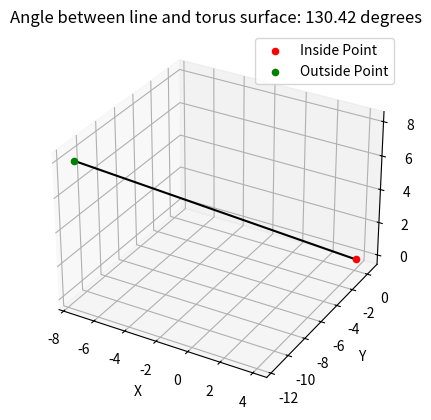

The script that saved this image:
"""
测试绘制三维空间中线和面的代码
"""
# import numpy as np
# import matplotlib.pyplot as plt

# # 设置随机种子
# np.random.seed(0)

# # 1. 随机生成两个点
# origin = np.random.rand(2) * 10
# target = np.random.rand(2) * 10

# # 2. 计算两点之间的直线方程
# # 直线的斜率
# slope = (target[1] - origin[1]) / (target[0] - origin[0]) if target[0] != origin[0] else float('inf')
# # 直线的截距
# intercept = origin[1] - slope * origin[0] if slope != float('inf') else 0

# # 3. 计算垂直于该直线的垂线的方程
# # 垂直线的斜率是原直线斜率的负倒数
# perpendicular_slope = -1 / slope if slope != 0 else 0
# # 通过目标点的垂直线的截距
# perpendicular_intercept = target[1] - perpendicular_slope * target[0]

# # 4. 可视化
# plt.figure(figsize=(8, 8))

# # 绘制原点和目标点
# plt.plot(origin[0], origin[1], 'ro', label='Origin')
# plt.plot(target[0], target[1], 'bo', label='Target')

# # 绘制直线
# x_vals = np.linspace(min(origin[0], target[0]) - 1, max(origin[0], target[0]) + 1, 10)
# y_vals = slope * x_vals + intercept if slope != float('inf') else np.ones(10) * intercept
# plt.plot(x_vals, y_vals, 'r', label='Line')

# # 绘制垂线
# x_perp_vals = np.linspace(min(origin[0], target[0]) - 1, max(origin[0], target[0]) + 1, 10)
# y_perp_vals = perpendicular_slope * x_perp_vals + perpendicular_intercept
# plt.plot(x_perp_vals, y_perp_vals, 'b', label='Perpendicular Line')

# # 设置图例
# plt.legend()

# # 设置坐标轴比例相等
# plt.axis('equal')

# # 设置标题
# plt.title('Line and Perpendicular Line')

# # 显示图表
# plt.grid(True)
# plt.show()



#==========================================================================================================================================================================================================


# import numpy as np
# import matplotlib.pyplot as plt
# from mpl_toolkits.mplot3d import Axes3D

# # 参数设置
# radius = 1  # 球体半径
# num_attempts = 100  # 生成随机点的尝试次数

# # 生成球体内的随机点
# def generate_random_point_inside_sphere(radius):
#     while True:
#         x, y, z = np.random.uniform(-radius, radius, 3)
#         if x**2 + y**2 + z**2 <= radius**2:
#             return x, y, z

# # 生成球体外的随机点
# def generate_random_point_outside_sphere(radius, num_attempts):
#     for _ in range(num_attempts):
#         x, y, z = np.random.uniform(-2*radius, 2*radius, 3)
#         if x**2 + y**2 + z**2 > radius**2:
#             return x, y, z

# # 计算两点之间的连线与球体表面的夹角
# def calculate_angle(p1, p2, center=(0,0,0), radius=1):
#     # 向量
#     v1 = np.array(p1) - center
#     v2 = np.array(p2) - center
#     # 单位向量
#     u1 = v1 / np.linalg.norm(v1)
#     u2 = v2 / np.linalg.norm(v2)
#     # 点积
#     dot_product = np.dot(u1, u2)
#     # 夹角
#     angle = np.arccos(dot_product)
#     return np.degrees(angle)

# # 生成点
# point_inside = generate_random_point_inside_sphere(radius)
# point_outside = generate_random_point_outside_sphere(radius, num_attempts)

# # 计算角度
# angle = calculate_angle(point_inside, point_outside)

# # 可视化
# fig = plt.figure()
# ax = fig.add_subplot(111, projection='3d')

# # 绘制球体
# u, v = np.mgrid[0:2*np.pi:20j, 0:np.pi:10j]
# x = radius * np.cos(u) * np.sin(v)
# y = radius * np.sin(u) * np.sin(v)
# z = radius * np.cos(v)
# ax.plot_wireframe(x, y, z, color='b', alpha=0.1)

# # 绘制点
# ax.scatter(*point_inside, color='r', label='Inside Point')
# ax.scatter(*point_outside, color='g', label='Outside Point')

# # 绘制连线
# ax.plot([point_inside[0], point_outside[0]], [point_inside[1], point_outside[1]], [point_inside[2], point_outside[2]], color='k')

# # 设置图例和标签
# ax.legend()
# ax.set_xlabel('X')
# ax.set_ylabel('Y')
# ax.set_zlabel('Z')

# # 显示图形
# plt.title(f'Angle between line and sphere surface: {angle:.2f} degrees')
# plt.show()



import numpy as np
import matplotlib.pyplot as plt
from mpl_toolkits.mplot3d import Axes3D

# 参数设置
major_radius = 3  # 环面主半径
minor_radius = 1  # 环面次半径

# 定义旋转环面的参数方程
def torus(u, v):
    u, v = np.radians(u), np.radians(v)
    x = (major_radius + minor_radius * np.cos(v)) * np.cos(u)
    y = (major_radius + minor_radius * np.cos(v)) * np.sin(u)
    z = minor_radius * np.sin(v)
    return x, y, z

# 生成曲面内的随机点
def generate_random_point_inside_torus(major_radius, minor_radius):
    while True:
        theta, phi = np.random.uniform(0, 2 * np.pi, 2)
        r = minor_radius + np.random.uniform(-0.5, 0.5)  # 确保点在曲面内部
        if (r - minor_radius)**2 + major_radius**2 * np.sin(theta)**2 <= major_radius**2:
            return torus(theta, phi)

# 生成曲面外的随机点
def generate_random_point_outside_torus(major_radius, minor_radius, num_attempts):
    for _ in range(num_attempts):
        x, y, z = np.random.uniform(-4*major_radius, 4*major_radius, 3)
        theta = np.arctan2(y, x)
        phi = np.arcsin(z / np.sqrt(x**2 + y**2))
        r = np.sqrt((x - major_radius * np.cos(theta))**2 + (y - major_radius * np.sin(theta))**2) + minor_radius
        if r > minor_radius:
            return x, y, z

# 计算两点之间的连线与曲面的夹角
def calculate_angle(p1, p2):
    v = np.array(p2) - np.array(p1)
    v_norm = v / np.linalg.norm(v)
    # 计算法向量，这里简化为使用点到原点的向量
    normal = np.array([2*p1[0], 2*p1[1], 2*p1[2]])
    u = normal / np.linalg.norm(normal)
    dot_product = np.dot(u, v_norm)
    angle = np.arccos(dot_product)
    return np.degrees(angle)

# 生成点
point_inside = generate_random_point_inside_torus(major_radius, minor_radius)
point_outside = generate_random_point_outside_torus(major_radius, minor_radius, 100)

# 计算角度
angle = calculate_angle(point_inside, point_outside)

# 可视化
fig = plt.figure()
ax = fig.add_subplot(111, projection='3d')

# 绘制旋转环面
u, v = np.mgrid[0:2*np.pi:50j, 0:2*np.pi:50j]
x, y, z = torus(u, v)
ax.plot_surface(x, y, z, color='b', alpha=0.3)

# 绘制点
ax.scatter(*point_inside, color='r', label='Inside Point')
ax.scatter(*point_outside, color='g', label='Outside Point')

# 绘制连线
ax.plot([point_inside[0], point_outside[0]], [point_inside[1], point_outside[1]], [point_inside[2], point_outside[2]], color='k')

# 设置图例和标签
ax.legend()
ax.set_xlabel('X')
ax.set_ylabel('Y')
ax.set_zlabel('Z')

# 显示图形
plt.title(f'Angle between line and torus surface: {angle:.2f} degrees')
plt.show()